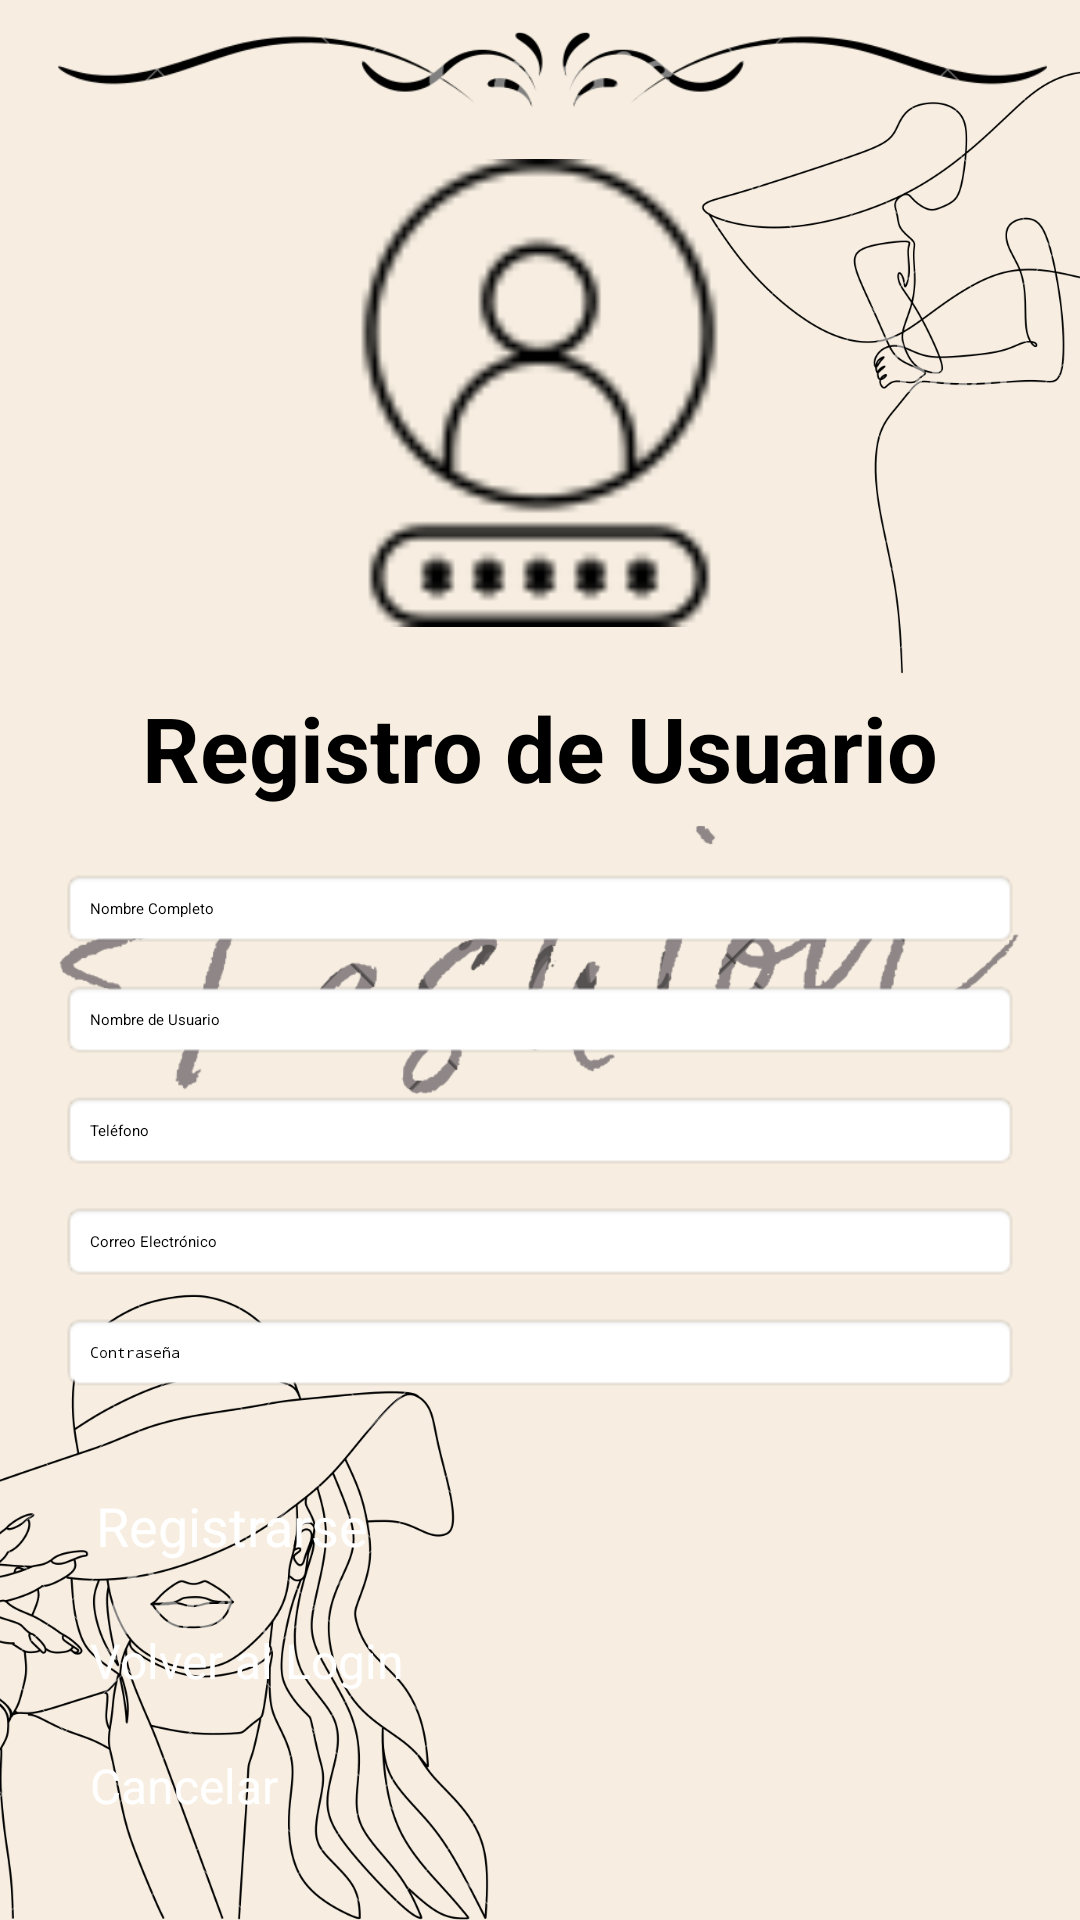

Reconstruct the res/layout file that produces this screen, plus the resources it refers to.
<!-- AndroidManifest.xml: application theme Theme.StoreChincha -->
<!-- res/layout/activity_registro.xml -->
<?xml version="1.0" encoding="utf-8"?>
<ScrollView
    xmlns:android="http://schemas.android.com/apk/res/android"
    android:layout_width="match_parent"
    android:layout_height="match_parent"
    android:padding="20dp"
    android:background="@drawable/fondo">

    <LinearLayout
        android:layout_width="match_parent"
        android:layout_height="wrap_content"
        android:orientation="vertical"
        android:gravity="center">

        <View
            android:layout_width="363dp"
            android:layout_height="33dp"
            android:layout_weight="1" />

        <ImageView
            android:id="@+id/imgLogo"
            android:layout_width="177dp"
            android:layout_height="156dp"
            android:layout_marginBottom="20dp"
            android:src="@drawable/login" />

        
        <TextView
            android:layout_width="wrap_content"
            android:layout_height="wrap_content"
            android:text="Registro de Usuario"
            android:textSize="30sp"
            android:textStyle="bold"
            android:textColor="@color/black"
            android:layout_marginBottom="20dp"/>

        
        <EditText
            android:id="@+id/etNombreCompleto"
            android:layout_width="match_parent"
            android:layout_height="wrap_content"
            android:hint="Nombre Completo"
            android:inputType="textPersonName"
            android:padding="10dp"
            android:background="@android:drawable/editbox_background"/>

        
        <View
            android:layout_width="match_parent"
            android:layout_height="10dp"/>

        
        <EditText
            android:id="@+id/etNombreUsuario"
            android:layout_width="match_parent"
            android:layout_height="wrap_content"
            android:hint="Nombre de Usuario"
            android:inputType="text"
            android:padding="10dp"
            android:background="@android:drawable/editbox_background"/>

        
        <View
            android:layout_width="match_parent"
            android:layout_height="10dp"/>

        
        <EditText
            android:id="@+id/etTelefono"
            android:layout_width="match_parent"
            android:layout_height="wrap_content"
            android:hint="Teléfono"
            android:inputType="phone"
            android:padding="10dp"
            android:background="@android:drawable/editbox_background"/>

        
        <View
            android:layout_width="match_parent"
            android:layout_height="10dp"/>

        
        <EditText
            android:id="@+id/etEmail"
            android:layout_width="match_parent"
            android:layout_height="wrap_content"
            android:hint="Correo Electrónico"
            android:inputType="textEmailAddress"
            android:padding="10dp"
            android:background="@android:drawable/editbox_background"/>

        
        <View
            android:layout_width="match_parent"
            android:layout_height="10dp"/>

        
        <EditText
            android:id="@+id/etPassword"
            android:layout_width="match_parent"
            android:layout_height="wrap_content"
            android:hint="Contraseña"
            android:inputType="textPassword"
            android:padding="10dp"
            android:background="@android:drawable/editbox_background"/>

        
        <View
            android:layout_width="match_parent"
            android:layout_height="20dp"/>

        
        <Button
            android:id="@+id/btnRegistrar"
            android:layout_width="match_parent"
            android:layout_height="wrap_content"
            android:text="Registrarse"
            android:textSize="18sp"
            android:backgroundTint="@color/black"
            android:textColor="@android:color/white"
            android:padding="12dp"/>

        
        <Button
            android:id="@+id/btnVolverLogin"
            android:layout_width="match_parent"
            android:layout_height="wrap_content"
            android:text="Volver al Login"
            android:textSize="16sp"
            android:backgroundTint="@color/black"
            android:textColor="@android:color/white"
            android:padding="10dp"/>

        
        <Button
            android:id="@+id/btnCancelar"
            android:layout_width="match_parent"
            android:layout_height="wrap_content"
            android:text="Cancelar"
            android:textSize="16sp"
            android:backgroundTint="@color/black"
            android:textColor="@android:color/white"
            android:padding="10dp"/>

    </LinearLayout>

</ScrollView>
<!-- resources referenced by this layout -->
<resources>
  <!-- drawable fondo: png bitmap (drawable, 263373 bytes) -->
  <!-- drawable login: png bitmap (drawable, 1958 bytes) -->
  <!-- not gathered from this repository: default colours our renderer supplied (Android Studio template values) -->
  <color name="black">#FF000000</color>
</resources>
